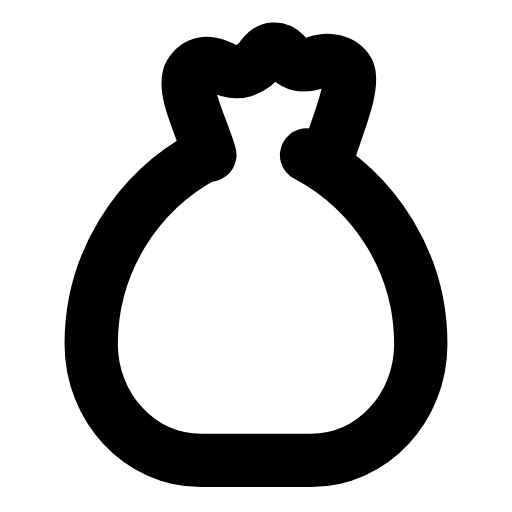
t = 0.00 s
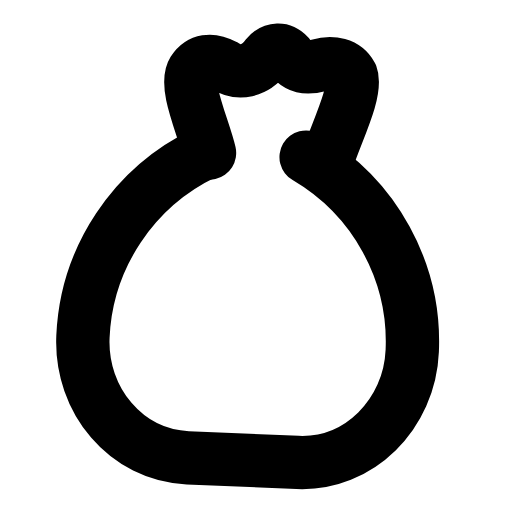
t = 0.31 s
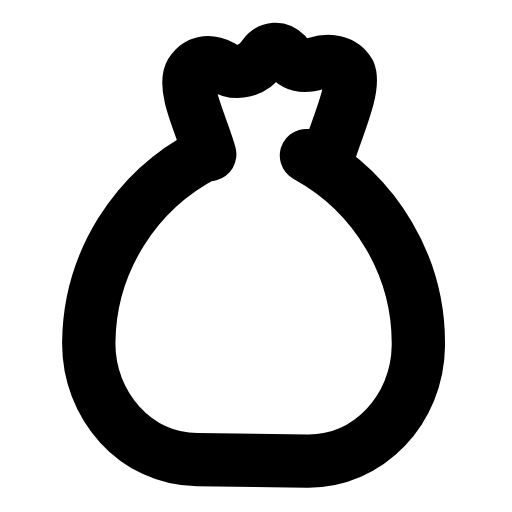
t = 0.60 s
t = 0.88 s: frame unchanged from t = 0.00 s, image omitted
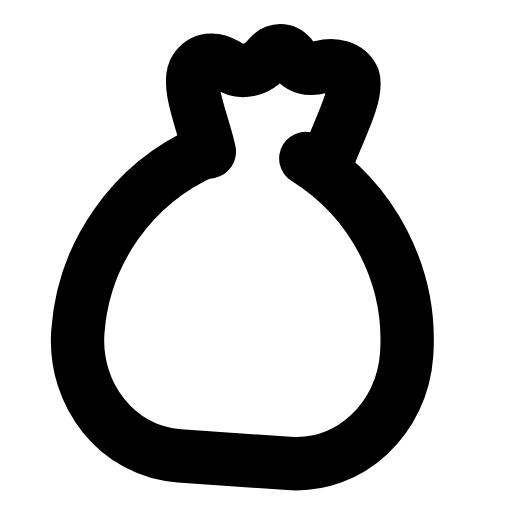
t = 1.22 s
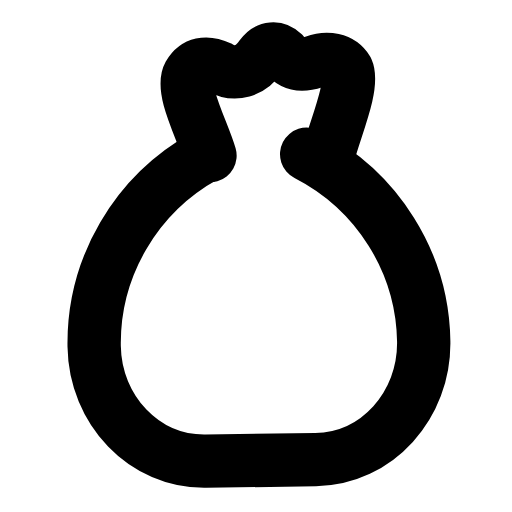
t = 1.50 s

The animated SVG that drew these frames (rendered in a browser with its animation timeline set to each time). Animation: 1 SMIL element (animateTransform=1); one cycle of 1.80 s, repeats indefinitely.

<svg xmlns="http://www.w3.org/2000/svg" width="24" height="24" viewBox="0 0 24 24" fill="none"><g transform="translate(-0.36 -0.358) scale(1.03)"><g><animateTransform attributeName="transform" type="rotate" values="0 12 7;-5 12 7;4 12 7;0 12 7;0 12 7;4 12 7;-5 12 7;0 12 7;0 12 7" keyTimes="0;0.135;0.2925;0.45;0.6;0.705;0.81;0.9;1" dur="1.8s" repeatCount="indefinite" calcMode="spline" keySplines="0.16 1 0.3 1;0.16 1 0.3 1;0.16 1 0.3 1;0.16 1 0.3 1;0.16 1 0.3 1;0.16 1 0.3 1;0.16 1 0.3 1;0.16 1 0.3 1"/><path stroke="currentColor" stroke-width="2.427" stroke-linecap="round" stroke-linejoin="round" fill="none" d="M9.9 7.4C9.6 6.3 8.6 4.4 9 3.7C9.3 3.2 9.8 3.1 10.4 3.4C11.1 3.8 11.8 3.6 12.3 2.9C12.6 2.5 13 2.5 13.3 2.8C13.7 3.3 14.1 3.4 14.7 3.2C15.3 3 15.9 3.1 16.2 3.6C16.5 4.3 15.6 6.3 15.3 7.4"></path><path stroke="currentColor" stroke-width="2.427" stroke-linecap="round" stroke-linejoin="round" fill="none" d="M9.7 7.4C6.5 9.1 4.5 12.4 4.5 16C4.5 18.9 6.7 21.3 9.5 21.3L14.5 21.3C17.3 21.3 19.5 18.9 19.5 16C19.5 12.4 17.5 9.1 14.3 7.4"></path></g></g></svg>
